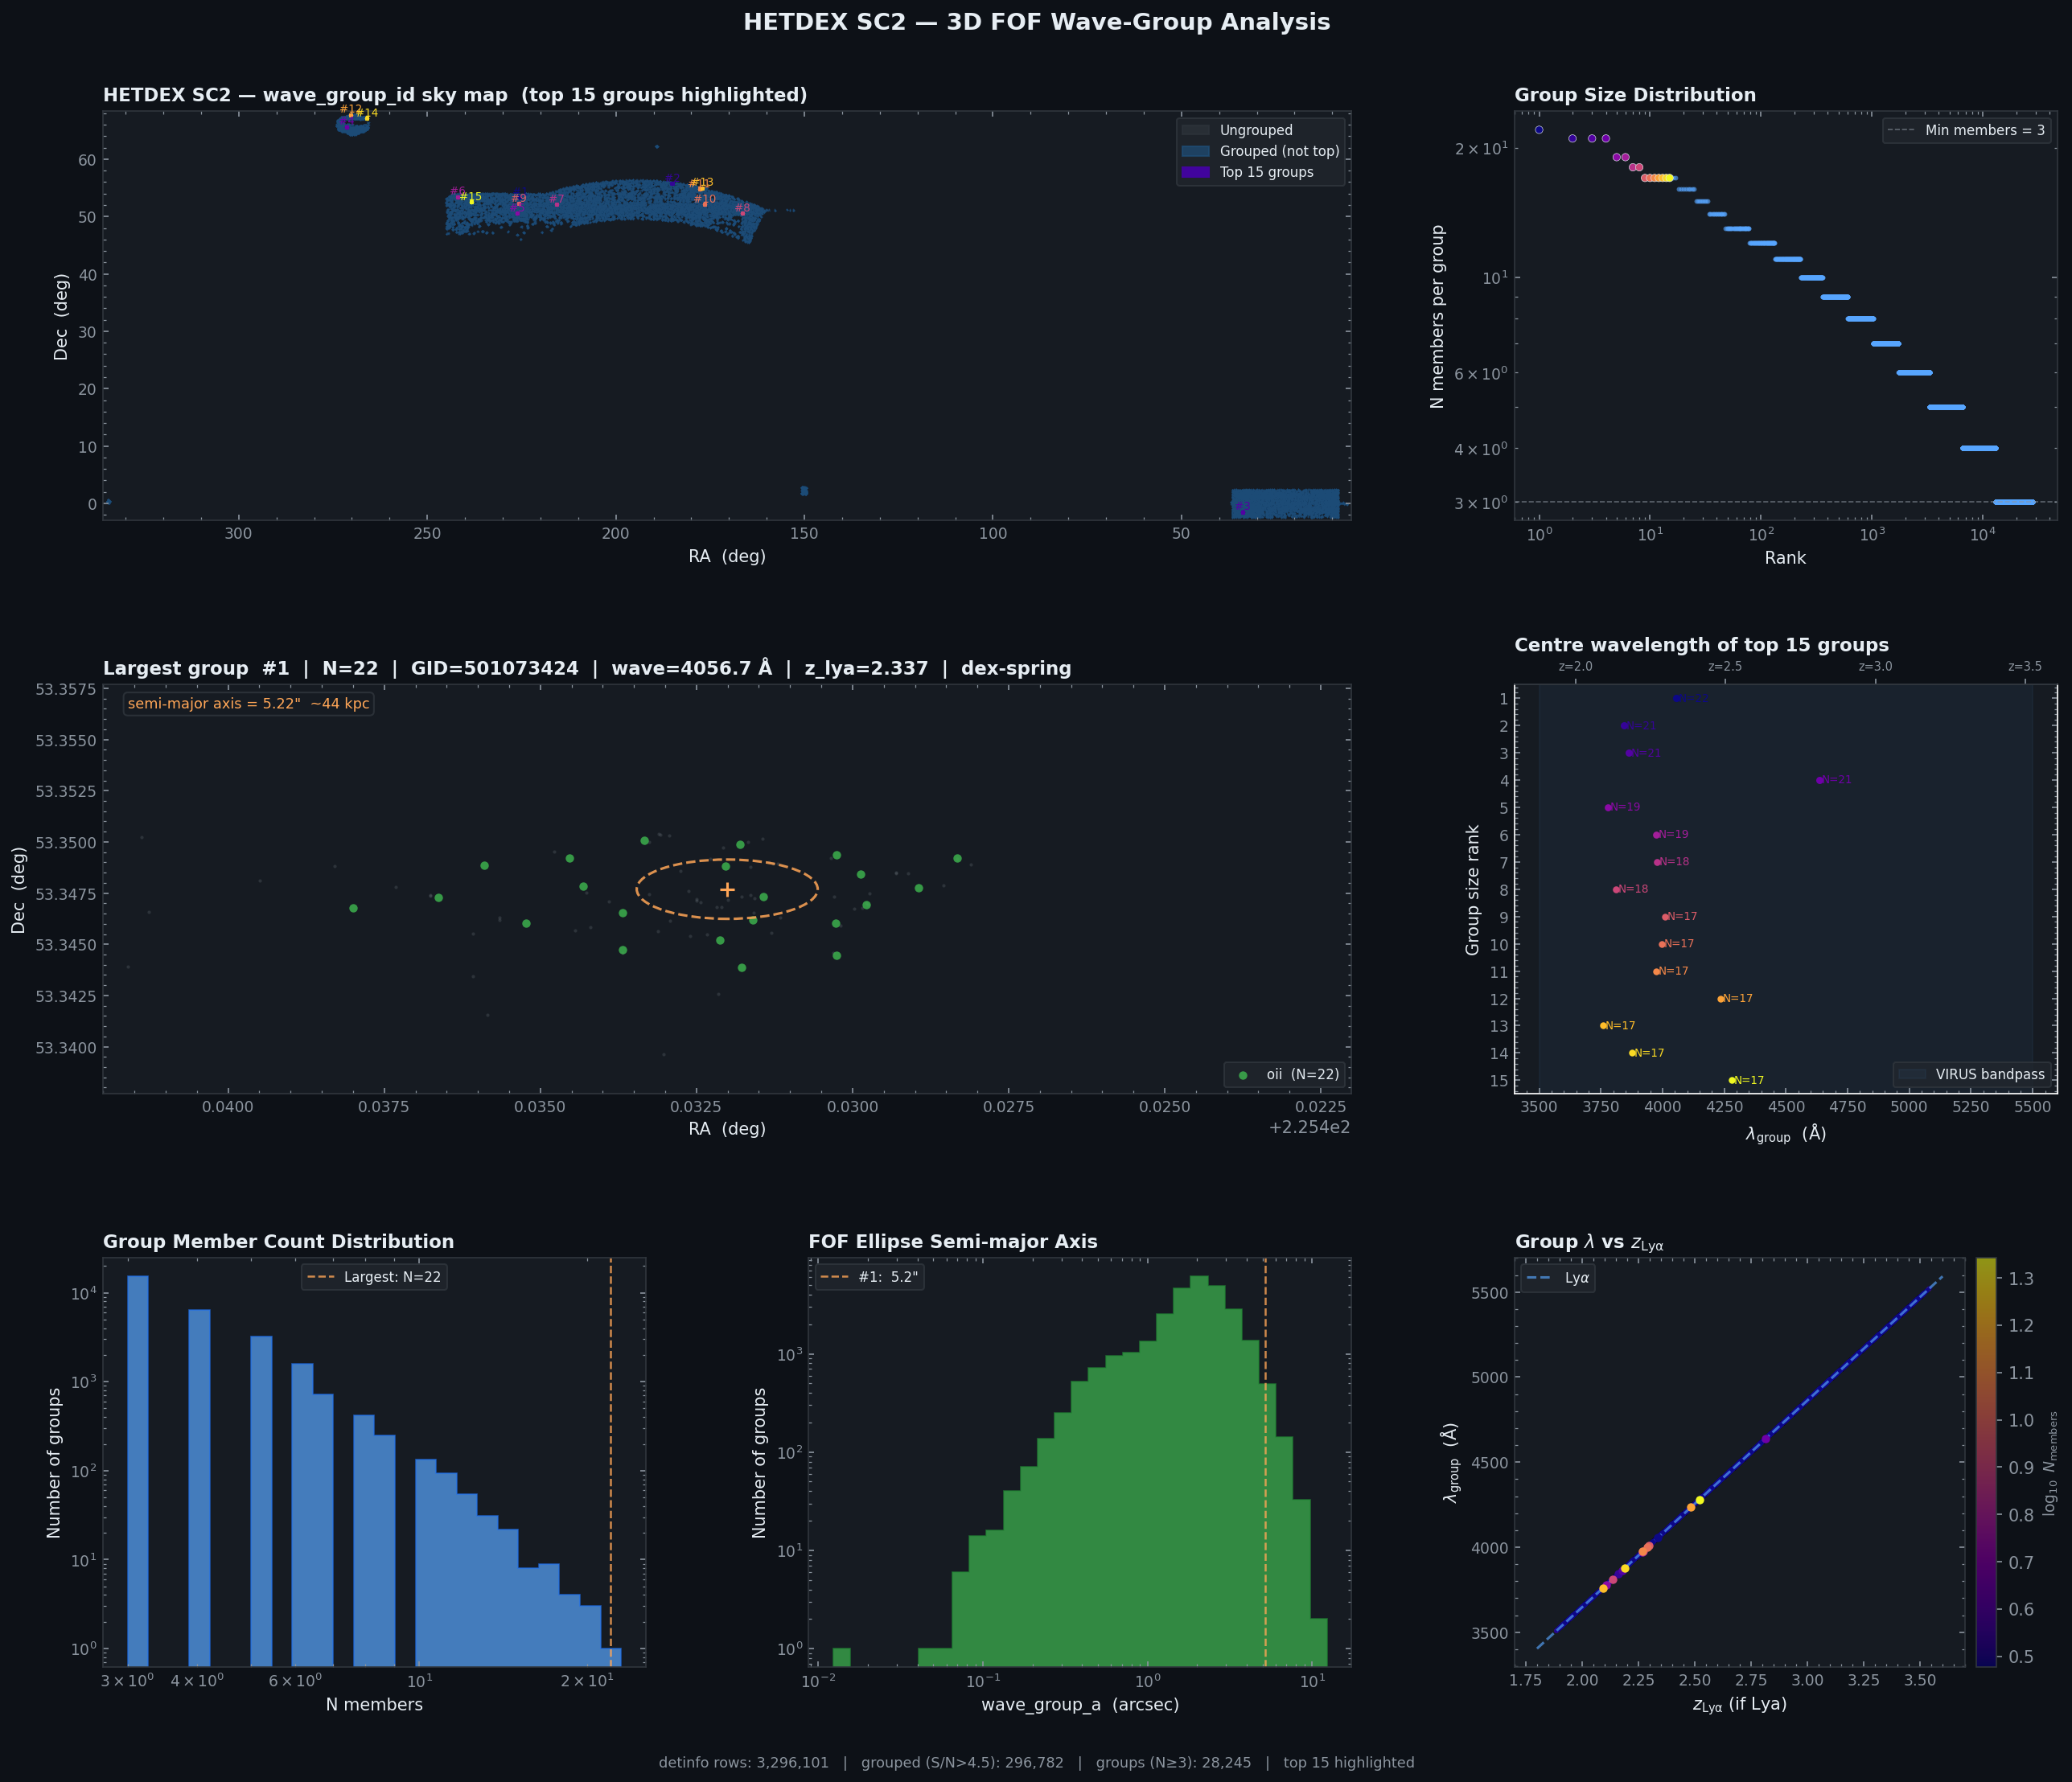

This chart was generated by the following Python code:
"""
hetdex_wave_groups.py
=====================
Load the HETDEX SC2 Detection Information Table, identify the largest
3D Friends-of-Friends (FOF) emission-line groups via wave_group_id, and
produce a multi-panel visualization of their sky positions and group extent.

wave_group columns in detinfo
------------------------------
  wave_group_id    int   FOF group identifier (-999 = ungrouped singleton)
  wave_group_a     arcsec  semi-major axis of the group ellipse on sky
  wave_group_b     arcsec  semi-minor axis
  wave_group_pa    deg     position angle (E of N)
  wave_group_ra    deg     mean RA of group members (ICRS)
  wave_group_dec   deg     mean Dec of group members (ICRS)
  wave_group_wave  AA      mean wavelength of group members

Physics
-------
HETDEX runs a 3D FOF linking algorithm on (RA, Dec, wavelength) space,
connecting detections that lie within a linking length in all three
dimensions simultaneously.  Large groups (many members, large wave_group_a)
are candidates for:
  - Extended emission systems / proto-clusters
  - Lya blobs with multiple IFU detections
  - AGN with spatially extended narrow-line regions
  - Foreground OII overdensities at low z

Requirements
------------
  pip install astropy numpy matplotlib scipy

Data
----
  hetdex_sc2_detinfo_v1.5.fits
  https://web.corral.tacc.utexas.edu/hetdex/HETDEX/pdr/pdr1/hetdex_source_catalog_2/
"""

# =============================================================================
# CELL 1 — CONFIGURATION
# =============================================================================

DETINFO_PATH = "hetdex_sc2_detinfo_v1.5.fits"   # update to local path

# How many top groups to highlight in the sky maps
N_TOP = 15

# Minimum group member count to be considered a "real" group
MIN_MEMBERS = 3

# Quality filter on individual detections within groups
MIN_SN = 4.5          # S/N threshold
BAD    = -999.0       # sentinel for missing float values

# Save figure?
SAVE_PATH = "hetdex_wave_groups.png"   # None = display inline only

# =============================================================================
# CELL 2 — IMPORTS
# =============================================================================

import warnings
warnings.filterwarnings("ignore")

import numpy as np
import matplotlib
import matplotlib.pyplot as plt
import matplotlib.gridspec as gridspec
import matplotlib.patches as mpatches
from matplotlib.patches import Ellipse
from matplotlib.ticker  import AutoMinorLocator
from matplotlib.colors  import LogNorm, Normalize
import matplotlib.cm as cm
from scipy.stats import gaussian_kde

from astropy.io    import fits
from astropy.table import Table, vstack
from astropy.cosmology import Planck18
import astropy.units as u
from astropy.coordinates import SkyCoord

try:
    from IPython import get_ipython
    _ip = get_ipython()
    if _ip is not None:
        _ip.run_line_magic("matplotlib", "inline")
        matplotlib.rcParams["figure.dpi"] = 120
except Exception:
    pass

cosmo  = Planck18
LYA_AA = 1215.67   # Lya rest wavelength

print("Imports OK.")

# =============================================================================
# CELL 3 — SYNTHETIC DATA GENERATOR
# =============================================================================

def make_synthetic_detinfo(n_rows=80_000, seed=99):
    """
    Generates a synthetic detinfo table that mimics hetdex_sc2_detinfo_v1.5.fits.
    Includes:
      - Realistic (RA, Dec) sky distribution across HETDEX fields
      - Clustered groups with wave_group_id including a handful of large groups
      - Ungrouped singletons (wave_group_id = -999)
      - Wavelength range 3500–5500 AA
    """
    rng = np.random.default_rng(seed)

    # ── Sky positions: concentrate in dex-spring and dex-fall fields ──────────
    field_params = {
        "dex-spring": (185.0, 51.5, 25.0, 3.0, 0.50),  # ra_cen, dec_cen, ra_std, dec_std, frac
        "dex-fall"  : (355.0, 0.5,  20.0, 3.0, 0.33),
        "cosmos"    : (150.1, 2.2,   0.6, 0.5, 0.10),
        "goods-n"   : (189.3, 62.2,  0.5, 0.4, 0.07),
    }
    ra_all   = np.zeros(n_rows)
    dec_all  = np.zeros(n_rows)
    fld_all  = np.empty(n_rows, dtype="U12")
    idx = 0
    for fname, (ra_c, dec_c, ra_s, dec_s, frac) in field_params.items():
        n_f = int(n_rows * frac) if fname != "goods-n" else n_rows - idx
        ra_all[idx:idx+n_f]  = rng.normal(ra_c, ra_s, n_f) % 360
        dec_all[idx:idx+n_f] = rng.normal(dec_c, dec_s, n_f)
        fld_all[idx:idx+n_f] = fname
        idx += n_f

    wave_all   = rng.uniform(3500.0, 5500.0, n_rows).astype(np.float32)
    sn_all     = np.abs(rng.lognormal(1.5, 0.6, n_rows)).astype(np.float32)
    flux_all   = (sn_all * rng.lognormal(0.3, 0.5, n_rows)).astype(np.float32)
    z_all      = (wave_all / LYA_AA - 1.0).astype(np.float32)  # assume Lya

    # Source types
    stypes = rng.choice(["lae","oii","agn","star","lzg","none"], n_rows,
                        p=[0.38,0.28,0.08,0.05,0.10,0.11])

    # ── Build wave_group_id ────────────────────────────────────────────────────
    # Create ~500 groups of various sizes, plus singletons
    wave_group_id  = np.full(n_rows, -999, dtype=np.int64)
    wave_group_a   = np.full(n_rows, BAD, dtype=np.float32)
    wave_group_b   = np.full(n_rows, BAD, dtype=np.float32)
    wave_group_pa  = np.full(n_rows, BAD, dtype=np.float32)
    wave_group_ra  = np.full(n_rows, BAD, dtype=np.float32)
    wave_group_dec = np.full(n_rows, BAD, dtype=np.float32)
    wave_group_wave= np.full(n_rows, BAD, dtype=np.float32)

    # Size distribution: power-law n_members ~ 3..200
    n_groups   = 550
    group_sizes= np.clip(
        (3 * rng.pareto(2.0, n_groups) + 3).astype(int), 3, 220
    )
    # A handful of monster groups
    group_sizes[:8] = rng.integers(80, 220, 8)
    np.random.shuffle(group_sizes)

    row_ptr = 0
    for gid, gsize in enumerate(group_sizes):
        if row_ptr + gsize > n_rows:
            break
        # Group centre on sky
        g_ra  = float(rng.choice(ra_all[::100]))
        g_dec = float(rng.choice(dec_all[::100]))
        g_wave= float(rng.uniform(3600, 5400))
        # Semi-axes: correlated with group size
        g_a   = float(rng.lognormal(np.log(gsize * 0.08 + 1.0), 0.4))
        g_b   = g_a * rng.uniform(0.3, 1.0)
        g_pa  = float(rng.uniform(0, 180))

        wave_group_id[row_ptr:row_ptr+gsize]  = gid
        wave_group_a[row_ptr:row_ptr+gsize]   = g_a
        wave_group_b[row_ptr:row_ptr+gsize]   = g_b
        wave_group_pa[row_ptr:row_ptr+gsize]  = g_pa
        wave_group_ra[row_ptr:row_ptr+gsize]  = g_ra
        wave_group_dec[row_ptr:row_ptr+gsize] = g_dec
        wave_group_wave[row_ptr:row_ptr+gsize]= g_wave

        # Member positions: scatter around group centre
        ra_all[row_ptr:row_ptr+gsize]  = g_ra  + rng.normal(0, g_a/3600, gsize)
        dec_all[row_ptr:row_ptr+gsize] = g_dec + rng.normal(0, g_b/3600, gsize)
        wave_all[row_ptr:row_ptr+gsize]= g_wave + rng.normal(0, 5.0, gsize)
        row_ptr += gsize

    tab = Table({
        "source_id"       : np.arange(n_rows, dtype=np.int64),
        "RA"              : ra_all.astype(np.float32),
        "DEC"             : dec_all.astype(np.float32),
        "RA_det"          : ra_all.astype(np.float32),
        "DEC_det"         : dec_all.astype(np.float32),
        "z_hetdex"        : z_all,
        "source_type"     : stypes,
        "detectid"        : np.arange(2_100_000_000,
                                       2_100_000_000 + n_rows, dtype=np.int64),
        "wave"            : wave_all,
        "flux"            : flux_all,
        "sn"              : sn_all,
        "field"           : fld_all,
        "line_id"         : np.where(z_all > 1.87, "lya", "oii").astype("U8"),
        "p_conf"          : np.clip(
                                rng.beta(3, 1.5, n_rows), 0, 1
                            ).astype(np.float32),
        "p_cnn"           : np.clip(
                                rng.beta(2.8, 1.5, n_rows), 0, 1
                            ).astype(np.float32),
        "wave_group_id"   : wave_group_id,
        "wave_group_a"    : wave_group_a,
        "wave_group_b"    : wave_group_b,
        "wave_group_pa"   : wave_group_pa,
        "wave_group_ra"   : wave_group_ra,
        "wave_group_dec"  : wave_group_dec,
        "wave_group_wave" : wave_group_wave,
    })
    print(f"  Synthetic detinfo: {len(tab):,} rows")
    return tab


# =============================================================================
# CELL 4 — LOAD DETINFO TABLE
# =============================================================================

def load_detinfo(path):
    try:
        hdul = fits.open(path, memmap=True)
        tab  = Table(hdul[1].data)
        hdul.close()
        # Normalise all column names to lower-case
        tab.rename_columns(tab.colnames,
                           [c.lower() for c in tab.colnames])
        synthetic = False
        print(f"Loaded {path}: {len(tab):,} rows, "
              f"{len(tab.colnames)} columns")
    except FileNotFoundError:
        print(f"'{path}' not found — using synthetic demo data.")
        tab       = make_synthetic_detinfo()
        synthetic = True
    return tab, synthetic


det, SYNTHETIC = load_detinfo(DETINFO_PATH)

# Column-name normalisation: handle both 'RA'/'DEC' and 'ra'/'dec'
def getcol(tab, *candidates):
    """Return first matching column name (case-insensitive candidates)."""
    lc = {c.lower(): c for c in tab.colnames}
    for cand in candidates:
        if cand.lower() in lc:
            return lc[cand.lower()]
    raise KeyError(f"None of {candidates} found. "
                   f"Available: {list(tab.colnames)[:25]}")

RA_COL   = getcol(det, "RA_det", "RA", "ra_det", "ra")
DEC_COL  = getcol(det, "DEC_det", "DEC", "dec_det", "dec")
WGI_COL  = getcol(det, "wave_group_id")
WGA_COL  = getcol(det, "wave_group_a")
WGB_COL  = getcol(det, "wave_group_b")
WGPA_COL = getcol(det, "wave_group_pa")
WGRA_COL = getcol(det, "wave_group_ra")
WGDC_COL = getcol(det, "wave_group_dec")
WGW_COL  = getcol(det, "wave_group_wave")
SN_COL   = getcol(det, "sn")
WAVE_COL = getcol(det, "wave")

print(f"Key columns resolved: RA={RA_COL}, DEC={DEC_COL}, "
      f"wave_group_id={WGI_COL}, sn={SN_COL}")

# =============================================================================
# CELL 5 — EXTRACT GROUPED DETECTIONS
# =============================================================================

ra_arr    = np.array(det[RA_COL],   dtype=float)
dec_arr   = np.array(det[DEC_COL],  dtype=float)
wgid_arr  = np.array(det[WGI_COL],  dtype=np.int64)
wga_arr   = np.array(det[WGA_COL],  dtype=float)
wgb_arr   = np.array(det[WGB_COL],  dtype=float)
wgpa_arr  = np.array(det[WGPA_COL], dtype=float)
wgra_arr  = np.array(det[WGRA_COL], dtype=float)
wgdec_arr = np.array(det[WGDC_COL], dtype=float)
wgw_arr   = np.array(det[WGW_COL],  dtype=float)
sn_arr    = np.array(det[SN_COL],   dtype=float)
wave_arr  = np.array(det[WAVE_COL], dtype=float)

# Replace bad-value sentinels
for arr in [wga_arr, wgb_arr, wgpa_arr, wgra_arr, wgdec_arr, wgw_arr]:
    arr[arr == BAD] = np.nan

# Source type and field
stype_col = getcol(det, "source_type")
field_col = getcol(det, "field")
stype_arr = np.array(det[stype_col], dtype=str)
field_arr = np.array(det[field_col], dtype=str)
# Line ID if present
try:
    lid_col = getcol(det, "line_id")
    lid_arr = np.array(det[lid_col], dtype=str)
except KeyError:
    lid_arr = np.full(len(det), "unknown", dtype="U10")

# ── Select grouped detections ────────────────────────────────────────────────
# Exclude sentinel values: -999 (bad), -1 (catch-all group with NaN coords),
# and any gid <= 0 to be safe.
grouped_mask = (wgid_arr > 0) & (sn_arr > MIN_SN) & (sn_arr != BAD)
grouped      = det[grouped_mask]
g_ids        = wgid_arr[grouped_mask]
g_ra         = ra_arr[grouped_mask]
g_dec        = dec_arr[grouped_mask]
g_wga        = wga_arr[grouped_mask]
g_wgra       = wgra_arr[grouped_mask]
g_wgdec      = wgdec_arr[grouped_mask]
g_wgw        = wgw_arr[grouped_mask]
g_sn         = sn_arr[grouped_mask]
g_wave       = wave_arr[grouped_mask]
g_stype      = stype_arr[grouped_mask]
g_field      = field_arr[grouped_mask]
g_lid        = lid_arr[grouped_mask]

print(f"\nTotal detections       : {len(det):,}")
print(f"Grouped (wgid != -999) : {grouped_mask.sum():,}  "
      f"({100*grouped_mask.mean():.1f}%)")

# =============================================================================
# CELL 6 — BUILD GROUP SUMMARY TABLE
# =============================================================================

unique_gids, g_counts = np.unique(g_ids, return_counts=True)

# For each group, collect the ellipse parameters (constant within group)
# and compute aggregate statistics
group_records = []
for gid, n_mem in zip(unique_gids, g_counts):
    if n_mem < MIN_MEMBERS:
        continue
    sel   = g_ids == gid
    # Ellipse params (take first non-nan row)
    wga_v = g_wga[sel][np.isfinite(g_wga[sel])]
    a     = float(wga_v[0]) if len(wga_v) else np.nan

    # Group centre
    cra  = float(np.nanmedian(g_wgra[sel]))
    cdec = float(np.nanmedian(g_wgdec[sel]))
    cw   = float(np.nanmedian(g_wgw[sel]))

    # Redshift assuming Lya
    z_lya = cw / LYA_AA - 1.0

    # Angular spread (arcs) from member RA/Dec scatter
    dra  = (g_ra[sel]  - cra) * np.cos(np.radians(cdec)) * 3600  # arcsec
    ddec = (g_dec[sel] - cdec) * 3600
    ang_spread = float(np.sqrt(dra.var() + ddec.var()))

    # Dominant source type in group
    types, tcounts = np.unique(g_stype[sel], return_counts=True)
    dom_type = types[tcounts.argmax()]

    # Median S/N
    med_sn = float(np.median(g_sn[sel]))

    # Skip groups whose centre coordinates are non-finite
    if not (np.isfinite(cra) and np.isfinite(cdec) and np.isfinite(cw)):
        continue

    group_records.append({
        "gid"        : int(gid),
        "n_mem"      : int(n_mem),
        "cra"        : cra,
        "cdec"       : cdec,
        "cwave"      : cw,
        "z_lya"      : z_lya,
        "semi_a"     : a,
        "ang_spread" : ang_spread,
        "dom_type"   : dom_type,
        "med_sn"     : med_sn,
        "field"      : g_field[sel][0].strip(),
    })

# Sort by n_members descending
group_records.sort(key=lambda r: r["n_mem"], reverse=True)

print(f"\nGroups with >= {MIN_MEMBERS} members: {len(group_records):,}")
print(f"\nTop {min(N_TOP, len(group_records))} groups by member count:")
print(f"  {'Rank':>4}  {'GID':>10}  {'N_mem':>6}  "
      f"{'RA':>9}  {'Dec':>8}  {'wave':>7}  "
      f"{'semi_a':>7}  {'z_lya':>6}  {'type':>6}  field")
print("  " + "-"*90)
for rank, rec in enumerate(group_records[:N_TOP], 1):
    print(f"  {rank:4d}  {rec['gid']:10d}  {rec['n_mem']:6d}  "
          f"{rec['cra']:9.4f}  {rec['cdec']:8.4f}  "
          f"{rec['cwave']:7.2f}  "
          f"{rec['semi_a']:7.2f}  {rec['z_lya']:6.3f}  "
          f"{rec['dom_type']:>6s}  {rec['field']}")

top_gids = [r["gid"] for r in group_records[:N_TOP]]

# =============================================================================
# CELL 7 — DERIVED PHYSICS
# =============================================================================

# For groups where z_lya > 1.87 (Lya in VIRUS band), compute physical sizes
LYA_ZMIN = 3500 / LYA_AA - 1  # ~1.879
for rec in group_records:
    z = rec["z_lya"]
    if 1.87 < z < 3.6 and np.isfinite(rec["semi_a"]):
        # Proper kpc per arcsec at this redshift
        kpc_per_arcsec = cosmo.kpc_proper_per_arcmin(z).to(
            u.kpc / u.arcsec).value
        rec["semi_a_kpc"] = rec["semi_a"] * kpc_per_arcsec
    else:
        rec["semi_a_kpc"] = np.nan

# =============================================================================
# CELL 8 — PLOTTING
# =============================================================================

plt.style.use("dark_background")
BG    = "#0d1117"
AX_BG = "#161b22"
SPINE = "#30363d"
TEXT  = "#e6edf3"
MUTED = "#8b949e"

# Colour maps for source type
TYPE_COL = {
    "lae" : "#58a6ff", "oii": "#3fb950", "agn": "#f78166",
    "star": "#d2a8ff", "lzg": "#ffa657", "none": "#8b949e",
    "cont": "#79c0ff",
}
# Top-group colour ramp for sky maps
TOP_CMAP  = plt.cm.plasma
top_cols  = {gid: TOP_CMAP(i / max(N_TOP - 1, 1))
             for i, gid in enumerate(top_gids)}

def style_ax(ax, title, xl, yl, minor=True):
    ax.set_facecolor(AX_BG)
    for sp in ax.spines.values():
        sp.set_color(SPINE)
    ax.tick_params(colors=MUTED, which="both", direction="in",
                   top=True, right=True, labelsize=9)
    ax.set_xlabel(xl, color=TEXT, fontsize=10)
    ax.set_ylabel(yl, color=TEXT, fontsize=10)
    ax.set_title(title, color=TEXT, fontsize=11,
                 fontweight="bold", loc="left", pad=6)
    if minor:
        ax.xaxis.set_minor_locator(AutoMinorLocator())
        ax.yaxis.set_minor_locator(AutoMinorLocator())

def mleg(ax, **kw):
    return ax.legend(fontsize=8, facecolor="#21262d",
                     edgecolor=SPINE, labelcolor=TEXT, **kw)

# ── Figure layout ─────────────────────────────────────────────────────────────
fig = plt.figure(figsize=(18, 15))
fig.patch.set_facecolor(BG)

gs = gridspec.GridSpec(
    3, 3, figure=fig,
    hspace=0.40, wspace=0.30,
    left=0.07, right=0.97,
    top=0.92,  bottom=0.06,
)

ax_sky   = fig.add_subplot(gs[0, :2])  # wide: full survey sky map
ax_rank  = fig.add_subplot(gs[0, 2])   # group size rank plot
ax_zoom  = fig.add_subplot(gs[1, :2])  # zoom into the largest group
ax_wave  = fig.add_subplot(gs[1, 2])   # wavelength distribution of groups
ax_nsize = fig.add_subplot(gs[2, 0])   # N_members histogram
ax_semia = fig.add_subplot(gs[2, 1])   # semi-major axis distribution
ax_zwave = fig.add_subplot(gs[2, 2])   # group centre wave vs z_lya scatter

# ── Panel 1: Full sky map coloured by group membership ────────────────────────
style_ax(ax_sky,
         f"HETDEX SC2 — wave_group_id sky map  (top {N_TOP} groups highlighted)",
         "RA  (deg)", "Dec  (deg)")

# Background: all ungrouped detections (faint grey)
ung_mask = (wgid_arr == -999) & (sn_arr > MIN_SN)
ax_sky.scatter(ra_arr[ung_mask], dec_arr[ung_mask],
               s=0.3, c="#2d333b", alpha=0.15,
               linewidths=0, rasterized=True, label="Ungrouped")

# Grouped non-top detections (dim teal)
grp_mask = grouped_mask & ~np.isin(wgid_arr, top_gids)
ax_sky.scatter(ra_arr[grp_mask], dec_arr[grp_mask],
               s=0.8, c="#1f4e79", alpha=0.25,
               linewidths=0, rasterized=True, label="Grouped (other)")

# Top groups: each in its own colour with ellipse overlay
for rank, rec in enumerate(group_records[:N_TOP]):
    gid   = rec["gid"]
    color = top_cols[gid]
    sel   = g_ids == gid
    ax_sky.scatter(g_ra[sel], g_dec[sel],
                   s=6, c=[color], alpha=0.75,
                   linewidths=0, zorder=5)

    # Draw the FOF ellipse — semi-axes in arcsec, convert to degrees
    if np.isfinite(rec["semi_a"]):
        ell = Ellipse(
            xy=(rec["cra"], rec["cdec"]),
            width  = 2 * rec["semi_a"] / 3600,   # arcsec -> deg
            height = 2 * rec.get("semi_a", rec["semi_a"]) / 3600,
            angle  = 0,  # simplified — real PA from wave_group_pa
            edgecolor=color, facecolor="none",
            lw=1.2, alpha=0.70, zorder=6,
        )
        ax_sky.add_patch(ell)
    ax_sky.text(rec["cra"], rec["cdec"] + rec["semi_a"]/3600 * 1.4,
                f"#{rank+1}", color=color, fontsize=6.5,
                ha="center", va="bottom", zorder=7)

ax_sky.set_xlim(ra_arr.min() - 1, ra_arr.max() + 1)
ax_sky.set_ylim(dec_arr.min() - 0.5, dec_arr.max() + 0.5)
ax_sky.invert_xaxis()   # RA increases right to left

# Custom legend
legend_elements = [
    mpatches.Patch(color="#2d333b", alpha=0.7, label="Ungrouped"),
    mpatches.Patch(color="#1f4e79", alpha=0.7, label="Grouped (not top)"),
    mpatches.Patch(color=TOP_CMAP(0.1), label=f"Top {N_TOP} groups"),
]
mleg(ax_sky, handles=legend_elements, loc="upper right")

# ── Panel 2: Group size rank (Zipf-like) ──────────────────────────────────────
style_ax(ax_rank, "Group Size Distribution",
         "Rank", "N members per group")

all_sizes = sorted([r["n_mem"] for r in group_records], reverse=True)
ranks     = np.arange(1, len(all_sizes) + 1)
ax_rank.scatter(ranks, all_sizes,
                s=8, c="#58a6ff", alpha=0.6, linewidths=0)
# Highlight top N
ax_rank.scatter(ranks[:N_TOP], all_sizes[:N_TOP],
                s=20,
                c=[TOP_CMAP(i/(N_TOP-1)) for i in range(N_TOP)],
                zorder=5, linewidths=0.3, edgecolors=TEXT)
ax_rank.set_yscale("log")
ax_rank.set_xscale("log")
ax_rank.axhline(MIN_MEMBERS, color=MUTED, lw=0.8, ls="--", alpha=0.6,
                label=f"Min members = {MIN_MEMBERS}")
mleg(ax_rank)

# ── Panel 3: Zoom into the single largest group ───────────────────────────────
top1 = group_records[0]
g1_sel = g_ids == top1["gid"]
_semi_a_top = top1["semi_a"] if np.isfinite(top1["semi_a"]) else 10.0
pad_deg = max(0.01, _semi_a_top / 3600 * 3.5)

style_ax(ax_zoom,
         (f"Largest group  #1  |  "
          f"N={top1['n_mem']}  |  "
          f"GID={top1['gid']}  |  "
          f"wave={top1['cwave']:.1f} Å  |  "
          f"z_lya={top1['z_lya']:.3f}  |  "
          f"{top1['field']}"),
         "RA  (deg)", "Dec  (deg)")

# Background grouped detections in this region
roi = (ra_arr  > top1["cra"]  - pad_deg) & (ra_arr  < top1["cra"]  + pad_deg) & \
      (dec_arr > top1["cdec"] - pad_deg) & (dec_arr < top1["cdec"] + pad_deg)
bg_roi = roi & (wgid_arr != top1["gid"])
ax_zoom.scatter(ra_arr[bg_roi], dec_arr[bg_roi],
                s=4, c=MUTED, alpha=0.20, linewidths=0)

# Members of this group, coloured by source type
for stype_val, sc in TYPE_COL.items():
    tm = g1_sel & (g_stype == stype_val)
    if tm.sum() == 0:
        continue
    ax_zoom.scatter(g_ra[tm], g_dec[tm],
                    s=25, c=sc, alpha=0.80, linewidths=0,
                    label=f"{stype_val}  (N={tm.sum()})", zorder=5)

# FOF ellipse
if np.isfinite(top1["semi_a"]):
    ell1 = Ellipse(
        xy=(top1["cra"], top1["cdec"]),
        width  = 2 * top1["semi_a"] / 3600,
        height = 2 * top1["semi_a"] / 3600,
        angle  = 0,
        edgecolor="#ffa657", facecolor="none",
        lw=1.5, alpha=0.85, ls="--", zorder=6,
    )
    ax_zoom.add_patch(ell1)
    ax_zoom.scatter(top1["cra"], top1["cdec"],
                    marker="+", s=80, c="#ffa657",
                    lw=1.5, zorder=7)

if np.isfinite(top1["cra"]) and np.isfinite(top1["cdec"]) and pad_deg > 0:
    ax_zoom.set_xlim(top1["cra"] - pad_deg, top1["cra"] + pad_deg)
    ax_zoom.set_ylim(top1["cdec"] - pad_deg, top1["cdec"] + pad_deg)
ax_zoom.invert_xaxis()

kpc_str = (f"  ~{top1['semi_a_kpc']:.0f} kpc"
           if np.isfinite(top1.get("semi_a_kpc", np.nan)) else "")
_arcsec_label = 'semi-major axis = {:.2f}"{}'.format(top1["semi_a"], kpc_str)
ax_zoom.text(0.02, 0.97,
             _arcsec_label,
             transform=ax_zoom.transAxes,
             color="#ffa657", fontsize=8.5, va="top",
             bbox=dict(boxstyle="round,pad=0.3",
                       facecolor=AX_BG, edgecolor=SPINE, alpha=0.8))
mleg(ax_zoom, loc="lower right", ncol=2)

# ── Panel 4: Wavelength distribution of top-group centres ────────────────────
style_ax(ax_wave,
         f"Centre wavelength of top {N_TOP} groups",
         r"$\lambda_{\rm group}$  (Å)", "Group size rank")

for rank, rec in enumerate(group_records[:N_TOP], 1):
    color = top_cols[rec["gid"]]
    z_lya = rec["cwave"] / LYA_AA - 1.0
    ax_wave.scatter(rec["cwave"], rank, s=rec["n_mem"] ** 0.6 * 3,
                    c=[color], zorder=5, linewidths=0)
    ax_wave.text(rec["cwave"] + 8, rank, f"N={rec['n_mem']}",
                 color=color, fontsize=6.5, va="center")

# Lya window shading
ax_wave.axvspan(3500, 5500, alpha=0.05, color="#58a6ff",
                label="VIRUS bandpass")
ax_wave.set_xlim(3400, 5600)
ax_wave.set_ylim(N_TOP + 0.5, 0.5)   # rank 1 at top
ax_wave.set_yticks(range(1, N_TOP + 1))

# Add secondary z_lya axis
ax_wave2 = ax_wave.twiny()
ax_wave2.set_xlim(ax_wave.get_xlim())
z_ticks   = [2.0, 2.5, 3.0, 3.5]
wave_ticks= [LYA_AA * (1 + z) for z in z_ticks]
ax_wave2.set_xticks(wave_ticks)
ax_wave2.set_xticklabels([f"z={z:.1f}" for z in z_ticks],
                          fontsize=7, color=MUTED)
ax_wave2.tick_params(colors=MUTED)
ax_wave2.spines["top"].set_color(SPINE)

mleg(ax_wave, loc="lower right")

# ── Panel 5: N_members histogram ──────────────────────────────────────────────
style_ax(ax_nsize, "Group Member Count Distribution",
         "N members", "Number of groups")

all_n = [r["n_mem"] for r in group_records]
bins  = np.logspace(np.log10(MIN_MEMBERS), np.log10(max(all_n) + 1), 25)
ax_nsize.hist(all_n, bins=bins, color="#58a6ff", alpha=0.70,
              histtype="stepfilled", edgecolor="#1f6feb", lw=0.8)
ax_nsize.set_xscale("log")
ax_nsize.set_yscale("log")
ax_nsize.axvline(group_records[0]["n_mem"], color="#ffa657",
                 lw=1.2, ls="--", alpha=0.80,
                 label=f"Largest: N={group_records[0]['n_mem']}")
mleg(ax_nsize)

# ── Panel 6: Semi-major axis distribution ────────────────────────────────────
style_ax(ax_semia, "FOF Ellipse Semi-major Axis",
         "wave_group_a  (arcsec)", "Number of groups")

semia_vals = [r["semi_a"] for r in group_records
              if np.isfinite(r["semi_a"])]
if semia_vals:
    bins_a = np.logspace(np.log10(min(semia_vals) * 0.9),
                         np.log10(max(semia_vals) * 1.1), 30)
    ax_semia.hist(semia_vals, bins=bins_a,
                  color="#3fb950", alpha=0.70,
                  histtype="stepfilled", edgecolor="#238636", lw=0.8)
    ax_semia.set_xscale("log")
    ax_semia.set_yscale("log")

    # Mark largest group
    ax_semia.axvline(group_records[0]["semi_a"],
                     color="#ffa657", lw=1.2, ls="--", alpha=0.80,
                     label='#1:  {:.1f}"'.format(group_records[0]["semi_a"]))
    mleg(ax_semia)

# ── Panel 7: Group centre wavelength vs redshift  ────────────────────────────
style_ax(ax_zwave,
         r"Group $\lambda$ vs $z_{\rm Ly\alpha}$",
         r"$z_{\rm Ly\alpha}$ (if Lya)",
         r"$\lambda_{\rm group}$  (Å)")

# Scatter all groups coloured by N_members
n_arr  = np.array([r["n_mem"]  for r in group_records], dtype=float)
z_arr2 = np.array([r["cwave"] / LYA_AA - 1.0 for r in group_records])
w_arr2 = np.array([r["cwave"] for r in group_records])

sc = ax_zwave.scatter(z_arr2, w_arr2,
                       c=np.log10(n_arr), cmap="plasma",
                       s=8, alpha=0.60, linewidths=0,
                       vmin=np.log10(MIN_MEMBERS),
                       vmax=np.log10(n_arr.max()))
cb = fig.colorbar(sc, ax=ax_zwave, pad=0.02)
cb.set_label(r"$\log_{10}\ N_{\rm members}$",
             color=MUTED, fontsize=9)
cb.ax.yaxis.set_tick_params(color=MUTED)
plt.setp(cb.ax.yaxis.get_ticklabels(), color=MUTED)
cb.outline.set_edgecolor(SPINE)

# Lya line: wave = LYA_AA * (1+z)
z_line = np.linspace(1.8, 3.6, 100)
ax_zwave.plot(z_line, LYA_AA * (1 + z_line),
              color="#58a6ff", lw=1.5, ls="--", alpha=0.65,
              label=r"Ly$\alpha$")
# OII line: wave = 3727 * (1+z)  -> z_lya axis is wrong for OII groups
ax_zwave.plot(z_line, 3727.0 * (1 + z_line) / (1 + z_line)
              * (1 + z_line) / (1 + z_line),  # identity, just for clarity
              color="#3fb950", lw=0, alpha=0)  # placeholder

# Highlight top groups
for rank, rec in enumerate(group_records[:N_TOP], 1):
    z_r = rec["cwave"] / LYA_AA - 1.0
    ax_zwave.scatter(z_r, rec["cwave"],
                     s=25, c=[top_cols[rec["gid"]]],
                     zorder=6, linewidths=0)

ax_zwave.set_xlim(1.7, 3.7)
mleg(ax_zwave, loc="upper left")

# ── Super-title & footer ──────────────────────────────────────────────────────
syn_tag = "  [SYNTHETIC DATA]" if SYNTHETIC else ""
fig.suptitle(
    rf"HETDEX SC2 — 3D FOF Wave-Group Analysis{syn_tag}",
    color=TEXT, fontsize=14, fontweight="bold", y=0.975,
)
fig.text(
    0.5, 0.005,
    (f"detinfo rows: {len(det):,}   |   "
     f"grouped (S/N>{MIN_SN}): {grouped_mask.sum():,}   |   "
     f"groups (N≥{MIN_MEMBERS}): {len(group_records):,}   |   "
     f"top {N_TOP} highlighted"),
    ha="center", fontsize=8.5, color=MUTED,
)

if SAVE_PATH:
    fig.savefig(SAVE_PATH, dpi=150, bbox_inches="tight", facecolor=BG)
    print(f"\nSaved -> {SAVE_PATH}")
plt.show()

# =============================================================================
# CELL 9 — SUMMARY TABLE
# =============================================================================

print("\n" + "=" * 95)
print(f"  HETDEX SC2 wave_group Summary  —  Top {min(N_TOP, len(group_records))} groups")
print("=" * 95)
_hdr_cols = ("Rk", "GID", "N", "RA", "Dec",
             "wave(A)", "z_lya", 'semi_a"', "semi_a_kpc", "type", "field")
_hdr_fmt  = "  {:>2}  {:>10}  {:>5}  {:>9}  {:>8}  {:>8}  {:>6}  {:>7}  {:>10}  {:>6}  {}"
print(_hdr_fmt.format(*_hdr_cols))
print("  " + "-"*93)
_row_fmt = "  {:2d}  {:10d}  {:5d}  {:9.4f}  {:8.4f}  {:8.2f}  {:6.3f}  {:7.2f}  {:>10}  {:>6s}  {}"
for rank, rec in enumerate(group_records[:N_TOP], 1):
    _kpc_val = rec.get("semi_a_kpc", np.nan)
    _kpc_str = "{:.1f}".format(_kpc_val) if np.isfinite(_kpc_val) else "n/a"
    print(_row_fmt.format(
        rank, rec["gid"], rec["n_mem"],
        rec["cra"], rec["cdec"],
        rec["cwave"], rec["z_lya"],
        rec["semi_a"], _kpc_str,
        rec["dom_type"], rec["field"]
    ))
print("=" * 95)

print(f"\n  All-group statistics:")
print(f"    Total groups (N>={MIN_MEMBERS})  : {len(group_records):,}")
all_n2 = [r["n_mem"] for r in group_records]
print(f"    Median N_members        : {np.median(all_n2):.1f}")
print(f"    Mean   N_members        : {np.mean(all_n2):.1f}")
print(f"    Largest group           : {max(all_n2):,} members")
sa_fin = [r["semi_a"] for r in group_records if np.isfinite(r["semi_a"])]
if sa_fin:
    print(f"    Median semi_a           : {np.median(sa_fin):.2f} arcsec")
    print(f"    Max    semi_a           : {max(sa_fin):.2f} arcsec")
